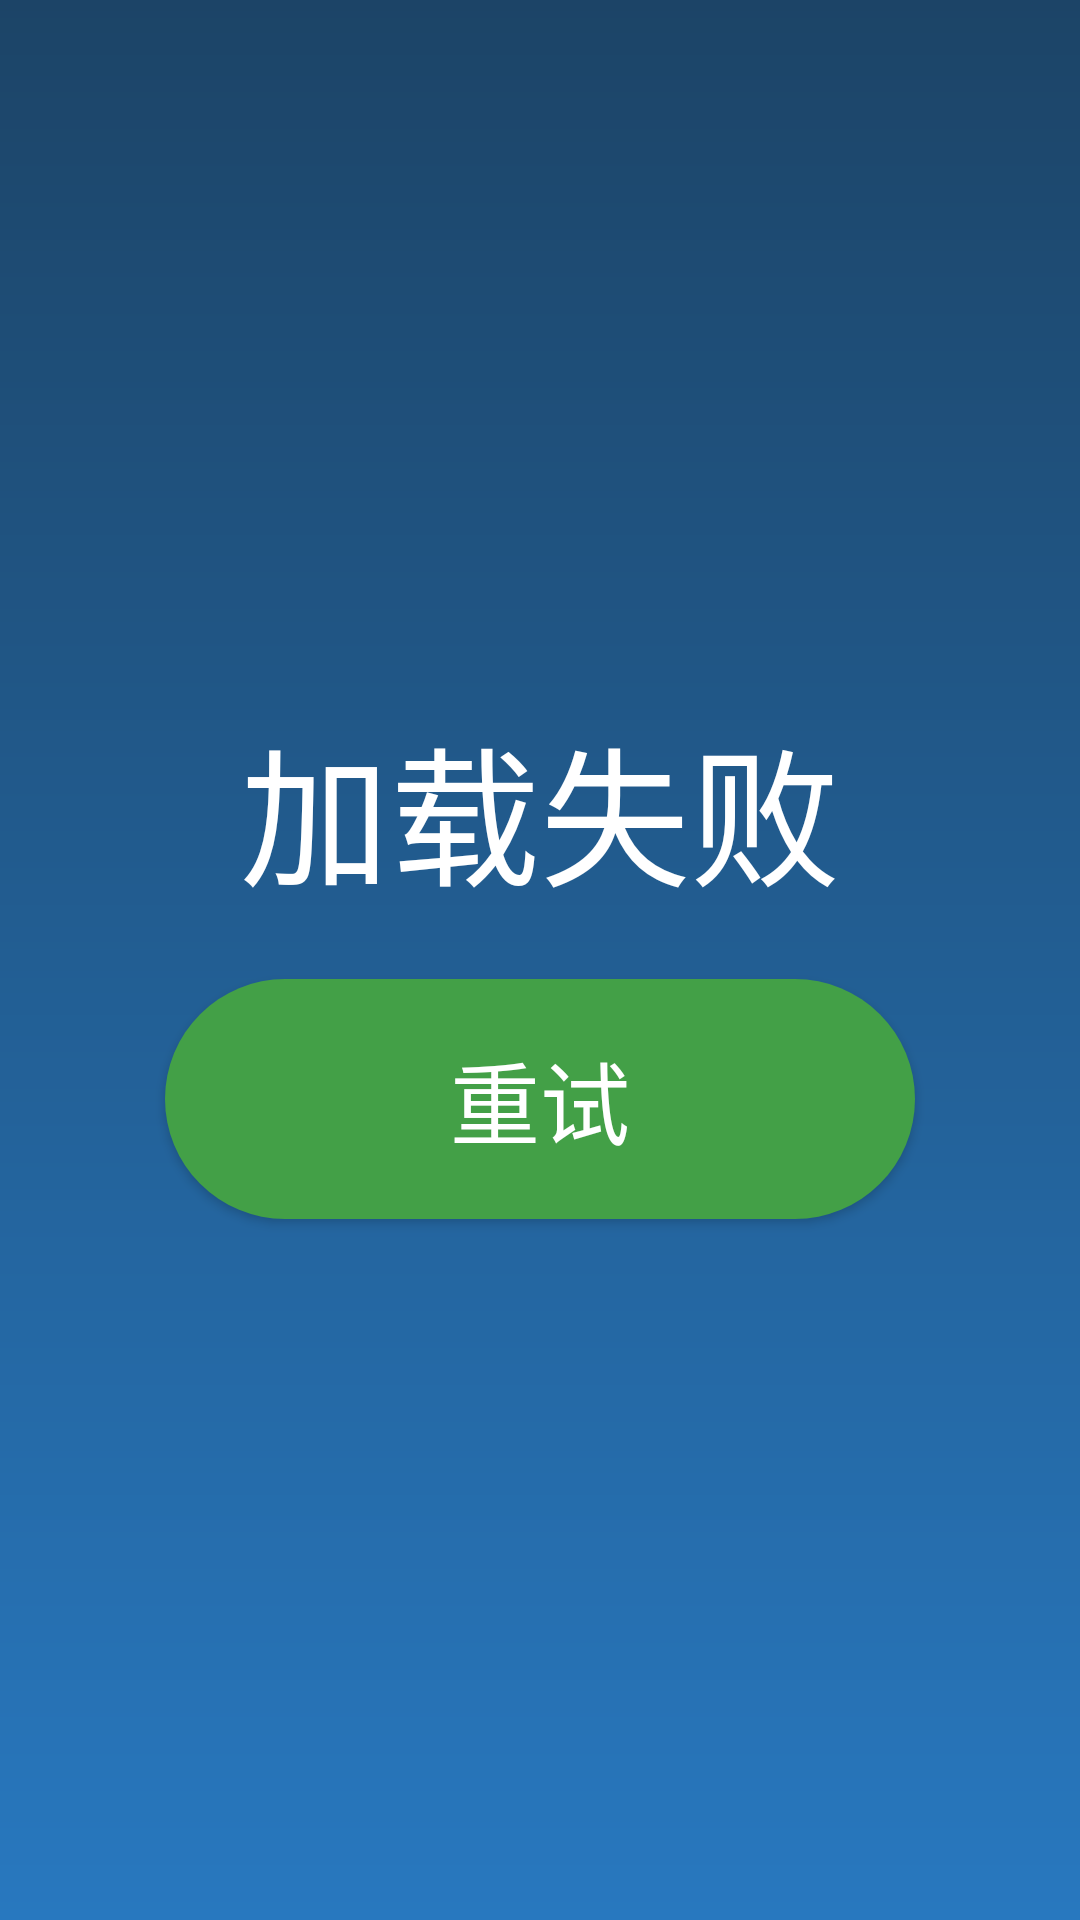

Reconstruct the res/layout file that produces this screen, plus the resources it refers to.
<!-- AndroidManifest.xml: application theme AppTheme -->
<!-- res/layout/error_view.xml -->
<?xml version="1.0" encoding="utf-8"?>
<LinearLayout xmlns:android="http://schemas.android.com/apk/res/android"
    android:orientation="vertical"
    android:gravity="center"
    android:layout_width="match_parent"
    android:layout_height="match_parent">

    <TextView
        android:text="加载失败"
        android:textSize="50dp"
        android:textColor="#ffffff"
        android:layout_width="wrap_content"
        android:layout_height="wrap_content"/>

    <Button
        android:id="@+id/tryButton"
        android:layout_marginTop="20dp"
        android:layout_width="250dp"
        android:layout_height="80dp"
        android:background="@drawable/xiaz"
        android:focusable="true"
        android:text="重试"
        android:textSize="30dp"
        android:textColor="#ffffffff" />

</LinearLayout>
<!-- resources referenced by this layout -->
<resources>
  <!-- drawable xiaz (drawable) -->
  <?xml version="1.0" encoding="utf-8"?>
  <selector
    xmlns:android="http://schemas.android.com/apk/res/android">
      <item android:state_focused="true">
          <shape>
              <corners android:radius="100dp" />
              <solid android:color="#6C3D3D3D" />
              <stroke
                  android:width="2dp"
                  android:color="#E53935" />
          </shape>
      </item>
      <item android:state_focused="false">
          <shape>
              <corners android:radius="100dp" />
              <solid android:color="#43A047" />
  
          </shape>
      </item>
  </selector>
  <style name="AppTheme" parent="Theme.AppCompat.Light.NoActionBar">
          <item name="android:windowFullscreen">true</item>
          <item name="android:windowBackground">@drawable/xn5</item>
      </style>
  <!-- drawable xn5 (drawable) -->
  <?xml version="1.0" encoding="utf-8"?>
  <shape xmlns:android="http://schemas.android.com/apk/res/android">
      <gradient
          android:startColor="#1C4467"
          android:endColor="#2878BF"
          android:angle="270"/>
      <corners android:radius="0dp"/>
  </shape>
</resources>
